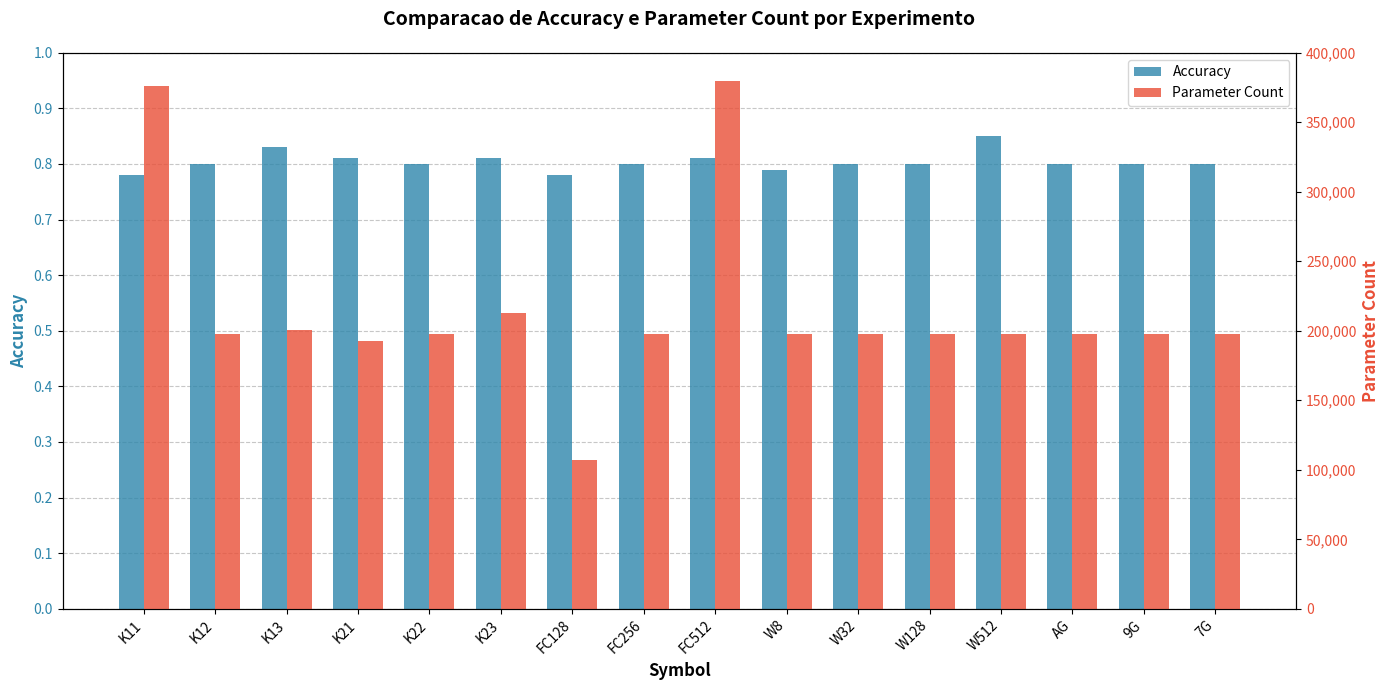

Python code for this plot: (Note: this script raises an exception after producing the figure.)
#!/usr/bin/env python3
# -*- coding: utf-8 -*-
"""
Script para gerar grafico de barras duplas com Accuracy e Parameter Count
para diferentes experimentos de CNN.
"""

import matplotlib.pyplot as plt
import numpy as np

# Dados da tabela de experimentos
data = {
    'Symbol': [
        'K11',
        'K12',
        'K13',
        'K21',
        'K22',
        'K23',
        'FC128',
        'FC256',
        'FC512',
        'W8',
        'W32',
        'W128',
        'W512',
        'AG',
        '9G',
        '7G',
    ],
    'Accuracy': [
        0.78,  # K11
        0.80,  # K12
        0.83,  # K13
        0.81,  # K21
        0.80,  # K22
        0.81,  # K23
        0.78,  # FC128
        0.80,  # FC256
        0.81,  # FC512
        0.79,  # W8
        0.80,  # W32
        0.80,  # W128
        0.85,  # W512
        0.80,  # AG
        0.80,  # 9G
        0.80,  # 7G
    ],
    'Parameter Count': [
        376437,  # K11
        197749,  # K12
        200821,  # K13
        192629,  # K21
        197749,  # K22
        213109,  # K23
        106869,  # FC128
        197749,  # FC256
        379509,  # FC512
        197749,  # W8
        197749,  # W32
        197749,  # W128
        197749,  # W512
        197749,  # AG
        197749,  # 9G
        197749,  # 7G
    ],
}

def create_dual_bar_chart():
    """Cria grafico de barras duplas com dois eixos Y."""
    
    # Configuracao do grafico
    fig, ax1 = plt.subplots(figsize=(14, 7))
    
    # Posicoes das barras no eixo X
    x = np.arange(len(data['Symbol']))
    width = 0.35  # Largura das barras
    
    # Eixo Y esquerdo - Accuracy
    color_accuracy = '#2E86AB'  # Azul
    ax1.set_xlabel('Symbol', fontsize=12, fontweight='bold')
    ax1.set_ylabel('Accuracy', color=color_accuracy, fontsize=12, fontweight='bold')
    bars1 = ax1.bar(x - width/2, data['Accuracy'], width, 
                    label='Accuracy', color=color_accuracy, alpha=0.8)
    ax1.tick_params(axis='y', labelcolor=color_accuracy)
    ax1.set_ylim(0.0, 1.0)
    ax1.set_yticks(np.arange(0.0, 1.1, 0.1))
    
    # Eixo Y direito - Parameter Count
    ax2 = ax1.twinx()
    color_params = '#E94F37'  # Vermelho
    ax2.set_ylabel('Parameter Count', color=color_params, fontsize=12, fontweight='bold')
    bars2 = ax2.bar(x + width/2, data['Parameter Count'], width,
                    label='Parameter Count', color=color_params, alpha=0.8)
    ax2.tick_params(axis='y', labelcolor=color_params)
    ax2.set_ylim(0, 400000)
    ax2.set_yticks(np.arange(0, 450000, 50000))
    ax2.yaxis.set_major_formatter(plt.FuncFormatter(lambda x, p: format(int(x), ',')))
    
    # Configuracao do eixo X
    ax1.set_xticks(x)
    ax1.set_xticklabels(data['Symbol'], rotation=45, ha='right', fontsize=10)
    
    # Titulo
    plt.title('Comparacao de Accuracy e Parameter Count por Experimento', 
              fontsize=14, fontweight='bold', pad=20)
    
    # Legenda combinada
    lines1, labels1 = ax1.get_legend_handles_labels()
    lines2, labels2 = ax2.get_legend_handles_labels()
    ax1.legend(lines1 + lines2, labels1 + labels2, loc='upper right', fontsize=10)
    
    # Grid apenas no eixo Y esquerdo (accuracy)
    ax1.yaxis.grid(True, linestyle='--', alpha=0.7)
    ax1.set_axisbelow(True)
    
    # Ajuste de layout
    plt.tight_layout()
    
    # Salvar figura
    output_path = '/home/<user>/genomics/neural_ancestry_predictor/experiment_comparison.png'
    plt.savefig(output_path, dpi=150, bbox_inches='tight', facecolor='white')
    print(f'Grafico salvo em: {output_path}')
    
    plt.show()
    
    return output_path

if __name__ == '__main__':
    create_dual_bar_chart()
